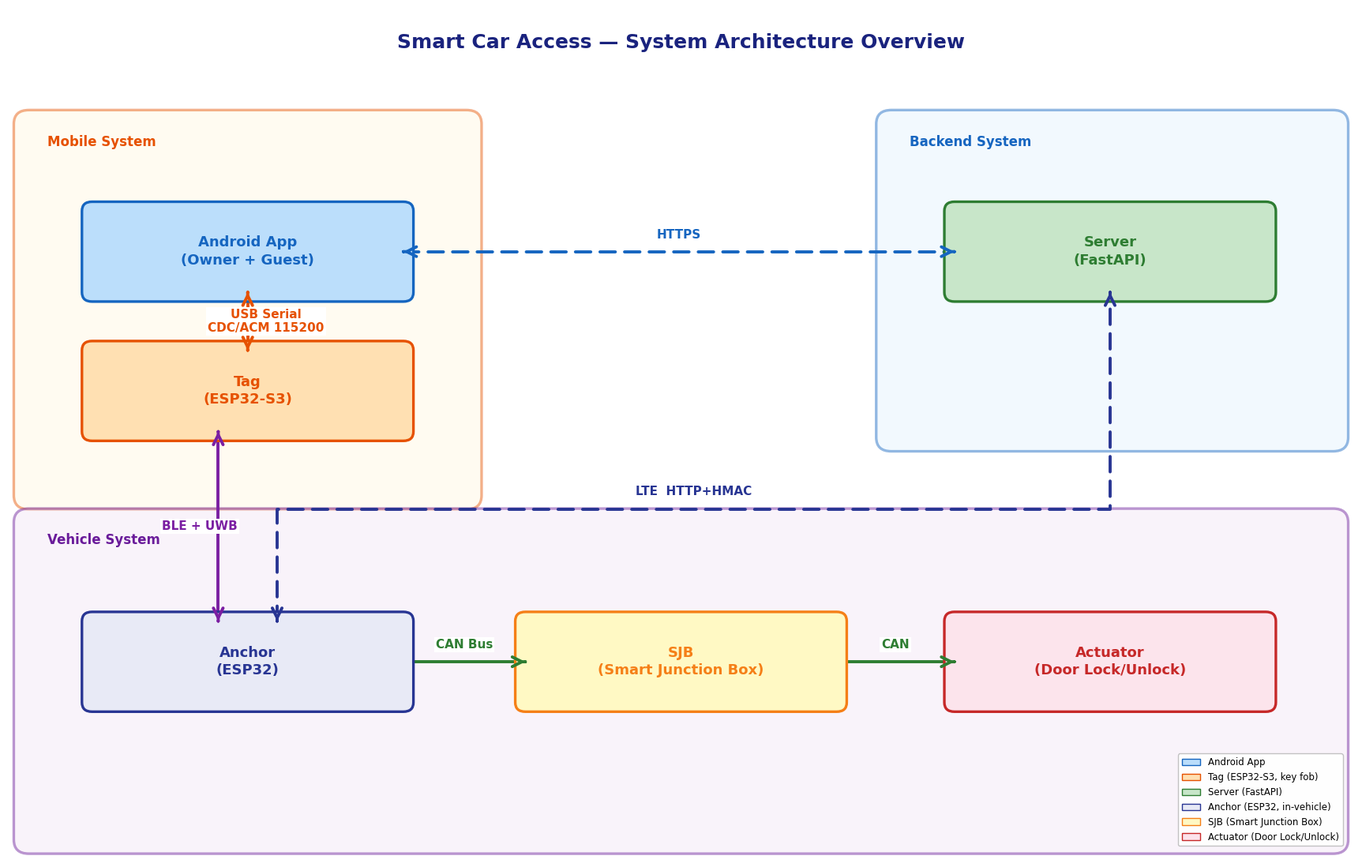

Generate this figure with matplotlib: (Note: this script raises an exception after producing the figure.)
"""
SCA Thesis — System Overview Block Diagram
All arrows are strictly horizontal, vertical, or right-angle elbows (no diagonals).

Layout strategy:
  App, Tag, Anchor  → same x=2.85  (USB vertical, BLE+UWB vertical)
  App, Server       → same y=7.85  (HTTPS horizontal)
  Anchor, BCM, Actuator → same y=2.55 (CAN horizontal)
  LTE path: 3-segment elbow through the gap between groups
Output: D:/SCA/Diagram/Overview.png
"""

import matplotlib.pyplot as plt
import matplotlib.patches as mpatches
from matplotlib.patches import FancyBboxPatch
import warnings, os
warnings.filterwarnings('ignore')

plt.rcParams.update({"font.family": "DejaVu Sans"})

fig, ax = plt.subplots(figsize=(22, 14))
fig.patch.set_facecolor('white')
ax.set_facecolor('white')
ax.set_xlim(0, 16)
ax.set_ylim(0, 11)
ax.axis('off')

# ── Font sizes ────────────────────────────────────────────────────────────────
FS_NODE = 13.0
FS_LBL  = 11.0
FS_GRP  = 12.0

# ── Node geometry ─────────────────────────────────────────────────────────────
NW, NH = 3.70, 1.05    # node width / height  (half: 1.85 / 0.525)

# ── Node centre positions ─────────────────────────────────────────────────────
#  App, Tag, Anchor share x=2.85  → USB vertical, BLE+UWB vertical
#  App, Server       share y=7.85 → HTTPS horizontal
#  Anchor,BCM,Actuator share y=2.55 → CAN horizontal
CX_LEFT   = 2.85
CX_SERVER = 13.10
Y_TOP     = 7.85
Y_BOT     = 2.55

POS = {
    'app':      (CX_LEFT,   Y_TOP),
    'tag':      (CX_LEFT,   6.05),
    'server':   (CX_SERVER, Y_TOP),
    'anchor':   (CX_LEFT,   Y_BOT),
    'bcm':      (8.00,      Y_BOT),
    'actuator': (CX_SERVER, Y_BOT),
}

def left(k):  return POS[k][0] - NW/2
def right(k): return POS[k][0] + NW/2
def top(k):   return POS[k][1] + NH/2
def bot(k):   return POS[k][1] - NH/2
def cx(k):    return POS[k][0]
def cy(k):    return POS[k][1]

# ── Drawing helpers ───────────────────────────────────────────────────────────

def group_box(x1, y1, x2, y2, label, fc, ec):
    ax.add_patch(FancyBboxPatch((x1, y1), x2-x1, y2-y1,
                 boxstyle='round,pad=0.18',
                 facecolor=fc, edgecolor=ec, linewidth=2.4,
                 alpha=0.45, zorder=1))
    ax.text(x1+0.22, y2-0.14, label, ha='left', va='top',
            fontsize=FS_GRP, fontweight='bold', color=ec, zorder=6)

def node(k, lines, fc, ec):
    cx_, cy_ = POS[k]
    ax.add_patch(FancyBboxPatch((cx_-NW/2, cy_-NH/2), NW, NH,
                 boxstyle='round,pad=0.12',
                 facecolor=fc, edgecolor=ec, linewidth=2.4, zorder=4))
    n, step = len(lines), 0.23
    for i, line in enumerate(lines):
        offset = ((n-1)/2 - i) * step
        ax.text(cx_, cy_+offset, line, ha='center', va='center',
                fontsize=FS_NODE, fontweight='bold', color=ec, zorder=5)

def _arrowhead(toward, at, color, ms=22):
    """Draw an arrowhead at `at` pointing from direction of `toward`."""
    dx, dy = at[0]-toward[0], at[1]-toward[1]
    L = max((dx**2+dy**2)**0.5, 1e-9)
    near = (at[0]-dx/L*0.001, at[1]-dy/L*0.001)
    ax.annotate('', xy=at, xytext=near,
                arrowprops=dict(arrowstyle='->', color=color, lw=2.8,
                               mutation_scale=ms), zorder=6)

def conn(pts, color='#333', dashed=False, bidir=False,
         label='', lbl_idx=None, lbl_side='above'):
    """
    Draw an orthogonal path through waypoints + arrowheads.
    label      : text label to show on the segment at lbl_idx (0-based segment index)
    lbl_side   : 'above' or 'right' of segment midpoint
    """
    ls = (0, (5, 3)) if dashed else '-'
    xs = [p[0] for p in pts]
    ys = [p[1] for p in pts]
    ax.plot(xs, ys, color=color, lw=2.8, ls=ls, zorder=3,
            solid_capstyle='round', dash_capstyle='round')

    _arrowhead(pts[-2], pts[-1], color)
    if bidir:
        _arrowhead(pts[1], pts[0], color)

    if label:
        # Pick segment for label
        idx = lbl_idx if lbl_idx is not None else 0
        p0, p1 = pts[idx], pts[idx+1]
        mx, my = (p0[0]+p1[0])/2, (p0[1]+p1[1])/2
        if lbl_side == 'above':
            lx, ly = mx, my + 0.22
        elif lbl_side == 'below':
            lx, ly = mx, my - 0.22
        elif lbl_side == 'right':
            lx, ly = mx + 0.22, my
        else:  # left
            lx, ly = mx - 0.22, my
        ax.text(lx, ly, label, ha='center', va='center',
                fontsize=FS_LBL, fontweight='bold', color=color, zorder=7,
                bbox=dict(fc='white', ec='none', pad=1.5))

# ── Group boxes ───────────────────────────────────────────────────────────────
# Gap between Mobile bottom (4.70) and Vehicle top (4.35): y ∈ [4.35, 4.70]
# LTE horizontal segment runs at y=4.525 (middle of gap)

group_box(0.25, 4.70, 5.45, 9.50,
          'Mobile System', '#FFF8E1', '#E65100')

group_box(10.50, 5.45, 15.75, 9.50,
          'Backend System', '#E3F2FD', '#1565C0')

group_box(0.25, 0.25, 15.75, 4.35,
          'Vehicle System', '#F3E5F5', '#6A1B9A')

# ── Nodes ─────────────────────────────────────────────────────────────────────
node('app',      ['Android App', '(Owner + Guest)'], '#BBDEFB', '#1565C0')
node('tag',      ['Tag', '(ESP32-S3)'],              '#FFE0B2', '#E65100')
node('server',   ['Server', '(FastAPI)'],            '#C8E6C9', '#2E7D32')
node('anchor',   ['Anchor', '(ESP32)'],              '#E8EAF6', '#283593')
node('bcm',      ['SJB', '(Smart Junction Box)'],    '#FFF9C4', '#F57F17')
node('actuator', ['Actuator', '(Door Lock/Unlock)'], '#FCE4EC', '#C62828')

# ── Connections ───────────────────────────────────────────────────────────────

Y_GAP = 4.525   # midpoint of gap between Mobile and Vehicle groups

# 1. USB Serial CDC/ACM — vertical, inside Mobile group
#    App bottom → Tag top  (same x)
conn([(cx('app'), bot('app')),
      (cx('app'), top('tag'))],
     color='#E65100', bidir=True,
     label='USB Serial\nCDC/ACM 115200',
     lbl_idx=0, lbl_side='right')

# 2. BLE + UWB — vertical, Tag bottom → Anchor top
#    Use x = CX_LEFT - 0.35 so it sits left of the LTE path (avoids overlap)
BLE_X = CX_LEFT - 0.35
conn([(BLE_X, bot('tag')),
      (BLE_X, top('anchor'))],
     color='#7B1FA2', bidir=True,
     label='BLE + UWB',
     lbl_idx=0, lbl_side='left')

# 3. HTTPS — horizontal, App right → Server left  (same y)
conn([(right('app'),    cy('app')),
      (left('server'),  cy('server'))],
     color='#1565C0', dashed=True, bidir=True,
     label='HTTPS', lbl_idx=0, lbl_side='above')

# 4. LTE HTTP+HMAC — 3-segment elbow (no diagonals):
#    Anchor top-right → up to gap → right to Server x → up to Server bottom
#    Exit from Anchor top slightly right of centre (CX_LEFT + 0.35)
LTE_X = CX_LEFT + 0.35
conn([(LTE_X,          top('anchor')),   # exit Anchor top
      (LTE_X,          Y_GAP),           # up to gap midpoint
      (cx('server'),   Y_GAP),           # right across gap
      (cx('server'),   bot('server'))],  # up into Server
     color='#283593', dashed=True, bidir=True,
     label='LTE  HTTP+HMAC',
     lbl_idx=1,         # label on the horizontal segment
     lbl_side='above')

# 5. CAN Bus — Anchor right → BCM left  (same y)
conn([(right('anchor'), cy('anchor')),
      (left('bcm'),     cy('bcm'))],
     color='#2E7D32',
     label='CAN Bus', lbl_idx=0, lbl_side='above')

# 6. CAN — BCM right → Actuator left  (same y)
conn([(right('bcm'),      cy('bcm')),
      (left('actuator'),  cy('actuator'))],
     color='#2E7D32',
     label='CAN', lbl_idx=0, lbl_side='above')

# ── Title ─────────────────────────────────────────────────────────────────────
ax.text(8.0, 10.55, 'Smart Car Access — System Architecture Overview',
        ha='center', va='center', fontsize=18, fontweight='bold', color='#1A237E')

# ── Legend ────────────────────────────────────────────────────────────────────
legend_items = [
    mpatches.Patch(fc='#BBDEFB', ec='#1565C0', label='Android App'),
    mpatches.Patch(fc='#FFE0B2', ec='#E65100', label='Tag (ESP32-S3, key fob)'),
    mpatches.Patch(fc='#C8E6C9', ec='#2E7D32', label='Server (FastAPI)'),
    mpatches.Patch(fc='#E8EAF6', ec='#283593', label='Anchor (ESP32, in-vehicle)'),
    mpatches.Patch(fc='#FFF9C4', ec='#F57F17', label='SJB (Smart Junction Box)'),
    mpatches.Patch(fc='#FCE4EC', ec='#C62828', label='Actuator (Door Lock/Unlock)'),
]
ax.legend(handles=legend_items, loc='lower right', fontsize=8.5,
          framealpha=0.92, edgecolor='#BDBDBD',
          bbox_to_anchor=(0.995, 0.01))

# ── Save ──────────────────────────────────────────────────────────────────────
out = r'D:\SCA\Diagram\Overview.png'
plt.savefig(out, dpi=180, bbox_inches='tight',
            facecolor='white', edgecolor='none')
plt.close()
print(f"Saved to {out}")
os.startfile(out)
